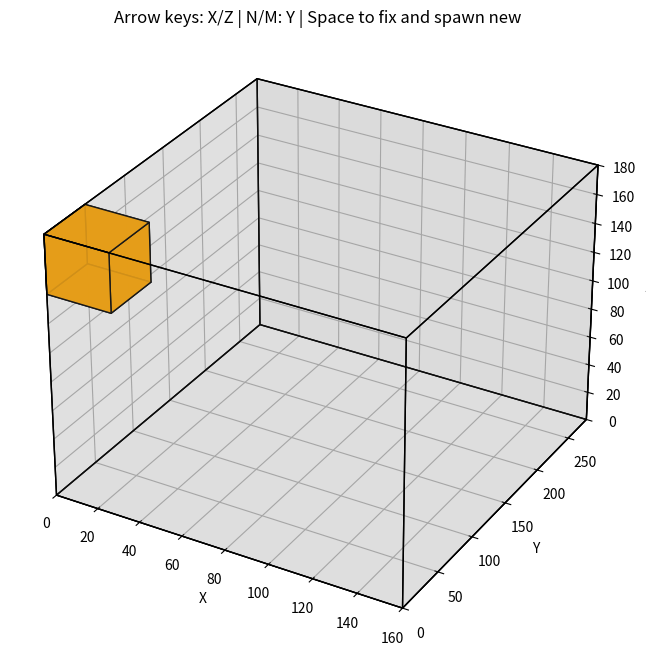

Source code (Python):
#조작방법:
#방향키: x z 축 이동.
#n, m : y축 이동.
#스페이스바: 박스 고정 및 새 박스 생성

import matplotlib.pyplot as plt
from mpl_toolkits.mplot3d.art3d import Poly3DCollection
import random

truck_size = [160, 280, 180]

box_types = [
    [30, 40, 30],
    [30, 50, 40],
    [50, 60, 50],
]

box_colors = ['red', 'green', 'blue', 'orange', 'purple', 'cyan', 'magenta']

fixed_boxes = []

current_box = None
current_color = None
current_pos = None

def is_overlapping(pos1, size1, pos2, size2):
    for i in range(3):
        if pos1[i] + size1[i] <= pos2[i] or pos2[i] + size2[i] <= pos1[i]:
            return False
    return True

def is_valid_position(pos, size):
    for other_pos, other_size, _ in fixed_boxes:
        if is_overlapping(pos, size, other_pos, other_size):
            return False
    return True

def find_lowest_valid_y(x, z, size):
    dy = size[1]
    for y in range(0, truck_size[1] - dy + 1):  # bottom to top
        pos = [x, y, z]
        if is_valid_position(pos, size):
            # ensure it's supported by another box or ground
            if y == 0:
                return y
            for other_pos, other_size, _ in fixed_boxes:
                ox, oy, oz = other_pos
                odx, ody, odz = other_size
                if (
                    x < ox + odx and x + size[0] > ox and
                    z < oz + odz and z + size[2] > oz
                ):
                    expected_y = oy + ody
                    if abs(expected_y - y) <= 1:
                        return y
    return None

def draw_box(ax, origin, size, color='cyan', alpha=0.7):
    x, y, z = origin
    dx, dy, dz = size
    vertices = [
        [x,     y,     z],
        [x+dx,  y,     z],
        [x+dx,  y+dy,  z],
        [x,     y+dy,  z],
        [x,     y,     z+dz],
        [x+dx,  y,     z+dz],
        [x+dx,  y+dy,  z+dz],
        [x,     y+dy,  z+dz],
    ]
    faces = [
        [vertices[i] for i in [0,1,2,3]],
        [vertices[i] for i in [4,5,6,7]],
        [vertices[i] for i in [0,1,5,4]],
        [vertices[i] for i in [2,3,7,6]],
        [vertices[i] for i in [1,2,6,5]],
        [vertices[i] for i in [0,3,7,4]],
    ]
    ax.add_collection3d(Poly3DCollection(faces, facecolors=color, linewidths=1, edgecolors='black', alpha=alpha))

def spawn_new_box():
    global current_box, current_color, current_pos
    for _ in range(200):
        box = random.choice(box_types)
        color = random.choice(box_colors)
        x = 0
        y = 0
        z = 180 - box[2]  # adjusted so box fits
        if is_valid_position([x, y, z], box):
            current_box = box
            current_color = color
            current_pos = [x, y, z]
            return True
    print("더 이상 쌓을 공간이 없습니다.")
    return False

def update_plot():
    ax.cla()
    draw_box(ax, (0, 0, 0), truck_size, color='gray', alpha=0.1)

    for pos, size, color in fixed_boxes:
        draw_box(ax, pos, size, color=color, alpha=0.8)

    if current_pos:
        draw_box(ax, current_pos, current_box, color=current_color, alpha=0.9)

    ax.set_xlim([0, truck_size[0]])
    ax.set_ylim([0, truck_size[1]])
    ax.set_zlim([0, truck_size[2]])
    ax.set_xlabel('X')
    ax.set_ylabel('Y')
    ax.set_zlabel('Z')
    ax.set_title('Arrow keys: X/Z | N/M: Y | Space to fix and spawn new')
    plt.draw()

def on_key(event):
    global current_pos

    key = event.key
    dx, dy, dz = 0, 0, 0

    if key == 'left':
        dx = -10
    elif key == 'right':
        dx = 10
    elif key == 'up':
        dz = 10
    elif key == 'down':
        dz = -10
    elif key == 'n':
        dy = -10
    elif key == 'm':
        dy = 10

    if key in ['left', 'right', 'up', 'down', 'n', 'm']:
        new_x = max(0, min(current_pos[0] + dx, truck_size[0] - current_box[0]))
        new_y = max(0, min(current_pos[1] + dy, truck_size[1] - current_box[1]))
        new_z = max(0, min(current_pos[2] + dz, truck_size[2] - current_box[2]))
        if is_valid_position([new_x, new_y, new_z], current_box):
            current_pos = [new_x, new_y, new_z]
            update_plot()

    elif key == ' ':
        fixed_boxes.append((current_pos.copy(), current_box.copy(), current_color))
        if spawn_new_box():
            update_plot()

fig = plt.figure(figsize=(10, 8))
ax = fig.add_subplot(111, projection='3d')
fig.canvas.mpl_connect('key_press_event', on_key)

spawn_new_box()
update_plot()
plt.show()
